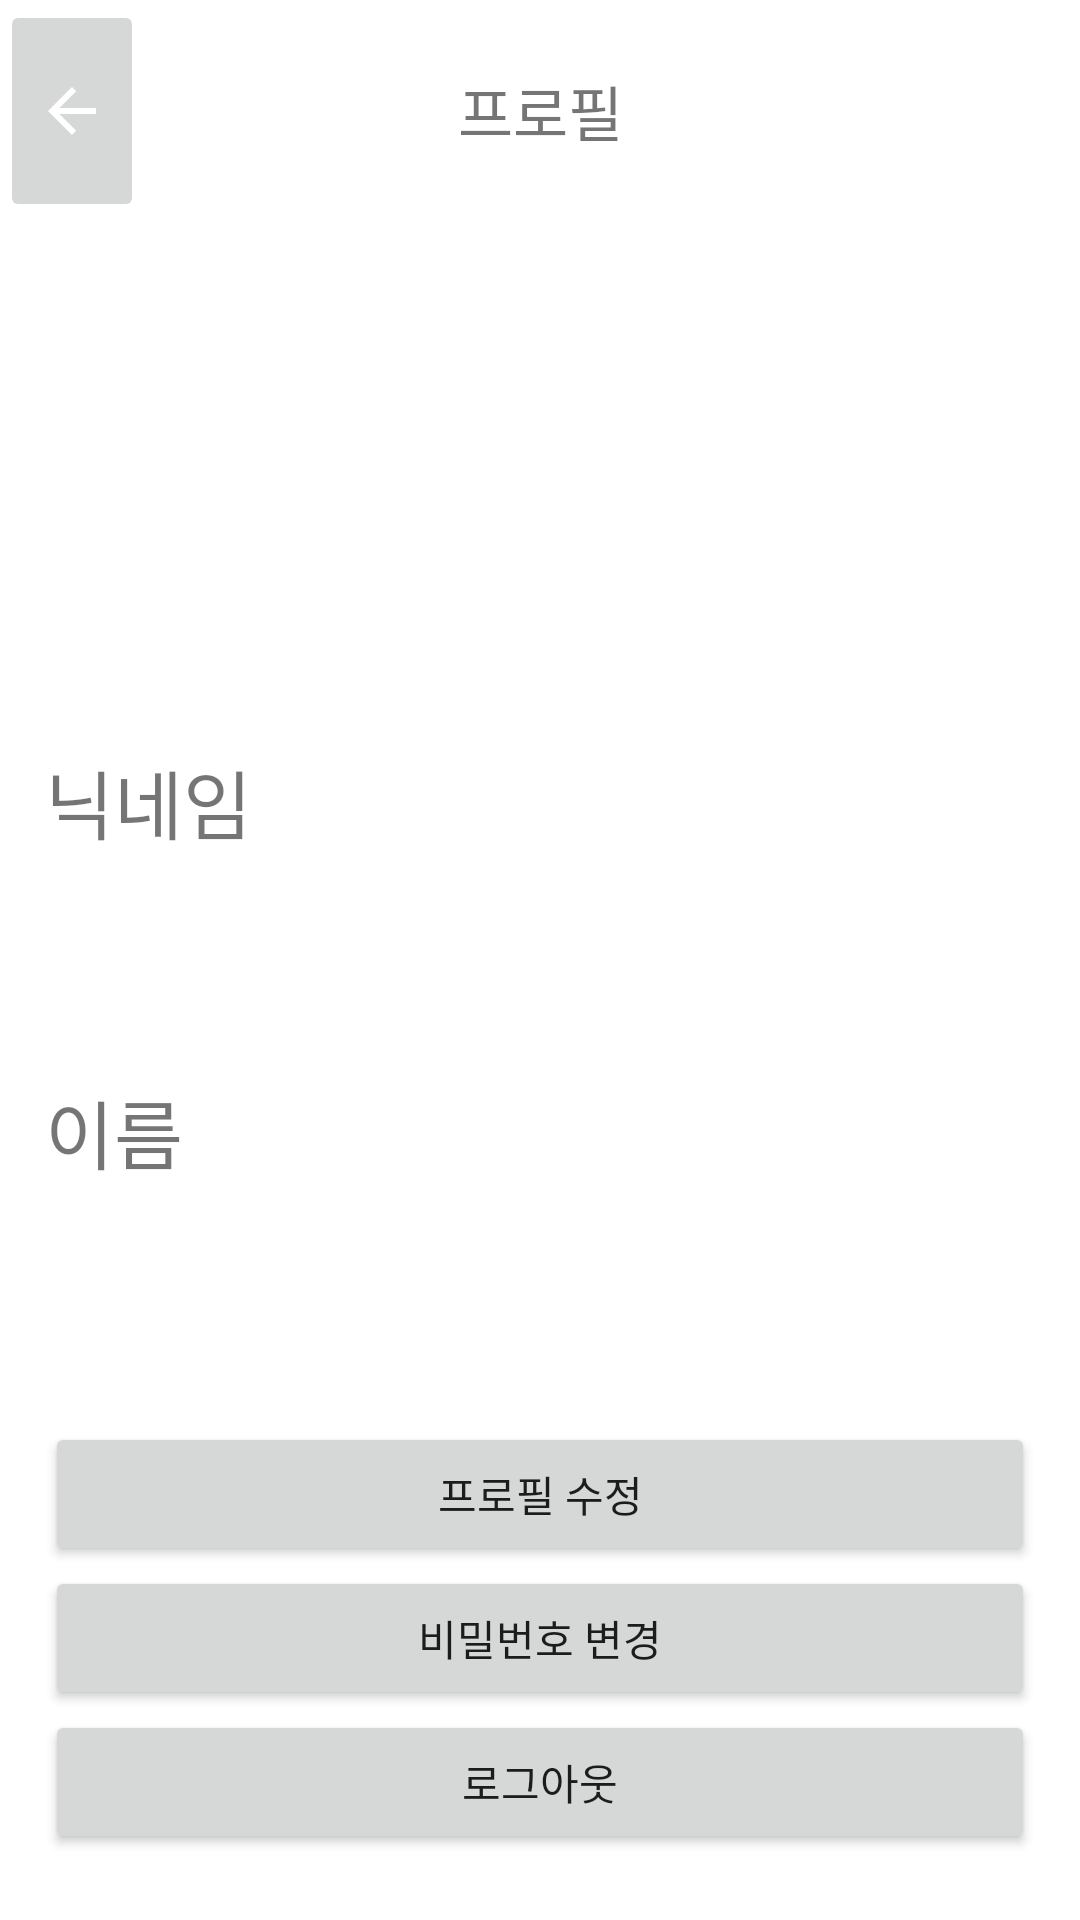

This screen was rendered from an Android layout file. Write that file and the resources it references.
<!-- AndroidManifest.xml: application theme Theme.Musclemass -->
<!-- res/layout/profile.xml -->
<?xml version="1.0" encoding="utf-8"?>
<LinearLayout xmlns:android="http://schemas.android.com/apk/res/android"
    xmlns:app="http://schemas.android.com/apk/res-auto"
    android:orientation="vertical" android:layout_width="match_parent"
    android:layout_height="match_parent">

    <LinearLayout
        android:layout_width="match_parent"
        android:layout_height="74dp"
        android:orientation="vertical">


        <androidx.constraintlayout.widget.ConstraintLayout
            android:layout_width="match_parent"
            android:layout_height="match_parent">

            <ImageButton
                android:id="@+id/prior_profile"
                android:layout_width="wrap_content"
                android:layout_height="match_parent"
                app:layout_constraintBottom_toBottomOf="parent"
                app:layout_constraintEnd_toEndOf="parent"
                app:layout_constraintHorizontal_bias="0.0"
                app:layout_constraintStart_toStartOf="parent"
                app:layout_constraintTop_toTopOf="parent"
                app:srcCompat="@drawable/abc_vector_test" />

            <TextView
                android:id="@+id/textView20"
                android:layout_width="match_parent"
                android:layout_height="match_parent"
                android:gravity="center"
                android:text="프로필"
                android:textSize="20dp"
                app:layout_constraintBottom_toBottomOf="parent"
                app:layout_constraintEnd_toEndOf="parent"
                app:layout_constraintHorizontal_bias="0.0"
                app:layout_constraintStart_toStartOf="parent"
                app:layout_constraintTop_toTopOf="parent"
                app:layout_constraintVertical_bias="0.0" />
        </androidx.constraintlayout.widget.ConstraintLayout>
    </LinearLayout>

    <LinearLayout
        android:layout_width="match_parent"
        android:layout_height="match_parent"
        android:layout_margin="15dp"
        android:orientation="vertical">

        <ImageView
            android:id="@+id/profile_image"
            android:layout_width="132dp"
            android:layout_height="140dp"
            android:layout_gravity="center"
            app:srcCompat="@drawable/profile" />

        <TextView
            android:id="@+id/textView18"
            android:layout_width="match_parent"
            android:layout_height="wrap_content"
            android:layout_marginTop="20dp"
            android:textSize="25dp"
            android:text="닉네임" />

        <TextView
            android:id="@+id/nickname_profile"
            android:layout_width="match_parent"
            android:layout_height="wrap_content"
            android:layout_marginTop="20dp"
            android:textSize="25dp"
            android:text=""
             />

        <TextView
            android:id="@+id/textView"
            android:layout_width="match_parent"
            android:layout_height="wrap_content"
            android:layout_marginTop="20dp"
            android:textSize="25dp"
            android:text="이름" />

        <TextView
            android:id="@+id/name_profile"
            android:layout_width="match_parent"
            android:layout_height="wrap_content"
            android:layout_marginTop="20dp"
            android:textSize="25dp"
            android:text="" />

        <Button
            android:id="@+id/editprofile"
            android:layout_width="match_parent"
            android:layout_height="wrap_content"
            android:layout_marginTop="25dp"
            android:text="프로필 수정" />

        <Button
            android:id="@+id/changepassword"
            android:layout_width="match_parent"
            android:layout_height="wrap_content"
            android:text="비밀번호 변경" />

        <Button
            android:id="@+id/logout"
            android:layout_width="match_parent"
            android:layout_height="wrap_content"
            android:text="로그아웃" />

        <Button
            android:id="@+id/withdrawal"
            android:layout_width="match_parent"
            android:layout_height="wrap_content"
            android:text="회원탈퇴" />
    </LinearLayout>

</LinearLayout>
<!-- resources referenced by this layout -->
<resources>
  <style name="Theme.Musclemass" parent="Theme.MaterialComponents.DayNight.DarkActionBar">
          
          <item name="colorPrimary">@color/purple_500</item>
          <item name="colorPrimaryVariant">@color/purple_700</item>
          <item name="colorOnPrimary">@color/white</item>
          
          <item name="colorSecondary">@color/teal_200</item>
          <item name="colorSecondaryVariant">@color/teal_700</item>
          <item name="colorOnSecondary">@color/black</item>
          
          <item name="android:statusBarColor" tools:targetApi="l">?attr/colorPrimaryVariant</item>
          
      </style>
  <!-- not gathered from this repository: default colours our renderer supplied (Android Studio template values) -->
  <color name="purple_500">#FF6200EE</color>
  <color name="purple_700">#FF3700B3</color>
  <color name="teal_200">#FF03DAC5</color>
  <color name="teal_700">#FF018786</color>
  <color name="black">#FF000000</color>
  <color name="white">#FFFFFFFF</color>
</resources>
